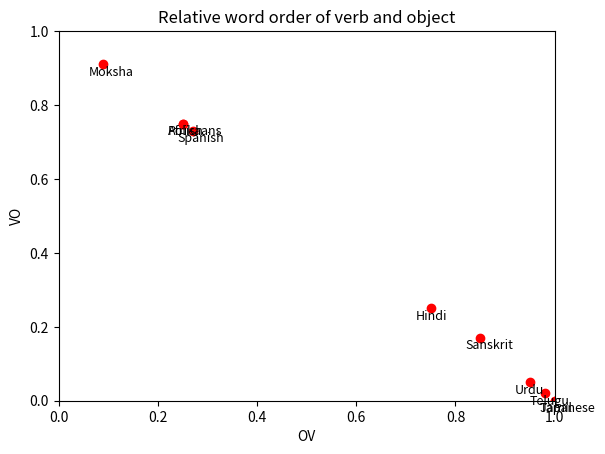

Generate this figure with matplotlib: (Note: this script raises an exception after producing the figure.)
import sys
import matplotlib.pyplot as plt

labels = {0:'Tamil', 1:'Hindi', 2:'Telugu',3:'Moksha',4:'Afrikaans',5:'Sanskrit',6:'Polish',7:'Spanish',8:'Urdu',9:'Japanese'}
x = [1.00, 0.75, 0.98, 0.09, 0.25, 0.85, 0.25, 0.27, 0.95, 1.00]  # proportion of OV
y = [0.00, 0.25, 0.02, 0.91, 0.75, 0.17, 0.75, 0.73, 0.05, 0.00]  # proportion of VO
plt.plot(x, y, 'ro')
plt.title('Relative word order of verb and object')
plt.xlim([0,1]) # Set the x and y axis ranges
plt.ylim([0,1])
plt.xlabel('OV') # Set the x and y axis labels
plt.ylabel('VO')
for i in labels:  # Add labels to each of the points
    plt.text(x[i]-0.03, y[i]-0.03, labels[i], fontsize=9)
plt.savefig(sys.argv[1])
plt.show()
